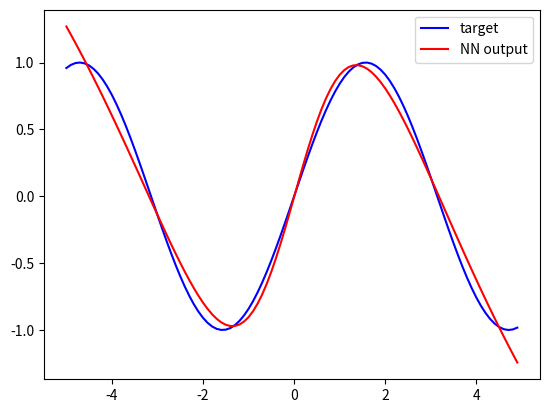

Generate this figure with matplotlib:
import numpy as np
from collections import namedtuple

# Compute error/loss function
def compute_error(A, Y):
    m = Y.shape[1]   # number of training examples
    return 0.5 * np.linalg.norm(A - Y, 'fro') ** 2 / m

def sigmoid(x):
    return 1.0 / (1.0 + np.exp(-x))

def sigmoid_prime(x):
    t = sigmoid(x)
    return t * (1 - t)

# Activation functions and their derivatives
SIGMOID_ACTIVATION = (sigmoid, sigmoid_prime)
IDENTITY_ACTIVATION = (lambda x: x, lambda x: np.ones(x.shape))
RELU_ACTIVATION = (lambda x: (x >= 0) * x, lambda x: x >= 0)

# Helper class to store values of Z and A
NodeValues = namedtuple('NodeValues', ['Z', 'A'])

class Layer:
    def __init__(self, input_count, output_count, activation):
        self.W = 0.2 * np.random.randn(output_count, input_count)
        self.b = 0.2 * np.random.randn(output_count, 1)
        self.g = activation

class SimpleNeuralNetwork:

    # input_count is the number of input units
    # layer_params is a list of tuples (unit_count, activation)
    def __init__(self, input_count, layer_params):
        unit_counts = [input_count] + [layer[0] for layer in layer_params]
        activations = [layer[1] for layer in layer_params]
        self.layers = [Layer(m, n, g) for m, n, g in zip(unit_counts[:-1], unit_counts[1:], activations)]

    # Compute output of each layer
    def evaluate(self, A):
        values = [NodeValues(None, A)]
        for layer in self.layers:
            Z = np.dot(layer.W, A) + layer.b
            A = layer.g[0](Z)
            values.append(NodeValues(Z, A))
        return values

    # Compute gradient using back propagation
    def compute_gradient(self, values, Y):
        m = Y.shape[1]
        L = len(self.layers)
        dWs = []
        dbs = []

        # l = L, L - 1, ..., 1
        for l in range(L, 0, -1):
            if l == L:
                # special case for output layer
                # dA^l = (A^L - Y) / m
                dA = (values[L].A - Y) / m
            else:
                # dA^l = W^(l+1)^T * dZ^(l+1)
                dA = np.dot(self.layers[l].W.T, dZ)

            # numpy '*' does element-wise multiplication
            # dZ^l = dA^l * g^l'(Z^l)
            dZ = dA * self.layers[l - 1].g[1](values[l].Z)

            # dW^l = dZ^l * A^(l-1)^T
            dW = np.dot(dZ, values[l - 1].A.T)
            # db^l = dZ^l * [1 1 ... 1]^T
            db = np.sum(dZ, axis=1, keepdims=True)

            dWs.append(dW)
            dbs.append(db)

        dWs.reverse()
        dbs.reverse()

        return dWs, dbs

    # Train the neural network
    def train(self, Xs, Ys, epochs, learning_rate, callback):
        values = self.evaluate(Xs)
        error = compute_error(values[-1].A, Ys)
        callback(0, error)
        for epoch in range(epochs):
            dWs, dbs = self.compute_gradient(values, Ys)
            for layer, dW, db in zip(self.layers, dWs, dbs):
                layer.W -= learning_rate * dW
                layer.b -= learning_rate * db
            values = self.evaluate(Xs)
            error = compute_error(values[-1].A, Ys)
            callback(epoch + 1, error)
        return values[-1].A

def iteration_hook(epoch, error):
    if epoch % 100 == 0:
        print("epoch: {}, error: {}".format(epoch, error))

if __name__ == '__main__':
    import matplotlib.pyplot as plt
    # produce the same initial weights every time
    np.random.seed(seed=0)
    nn = SimpleNeuralNetwork(1, [(20, SIGMOID_ACTIVATION), (1, IDENTITY_ACTIVATION)])
    Xs = np.arange(-5, 5, 0.1).reshape(1, -1)
    Ys = np.sin(Xs)
    output = nn.train(Xs, Ys, 20000, 0.1, iteration_hook)
    plt.plot(Xs.ravel(), Ys.ravel(), 'b', label='target')
    plt.plot(Xs.ravel(), output.ravel(), 'r', label='NN output')
    plt.legend(loc='upper right')
    plt.show()
